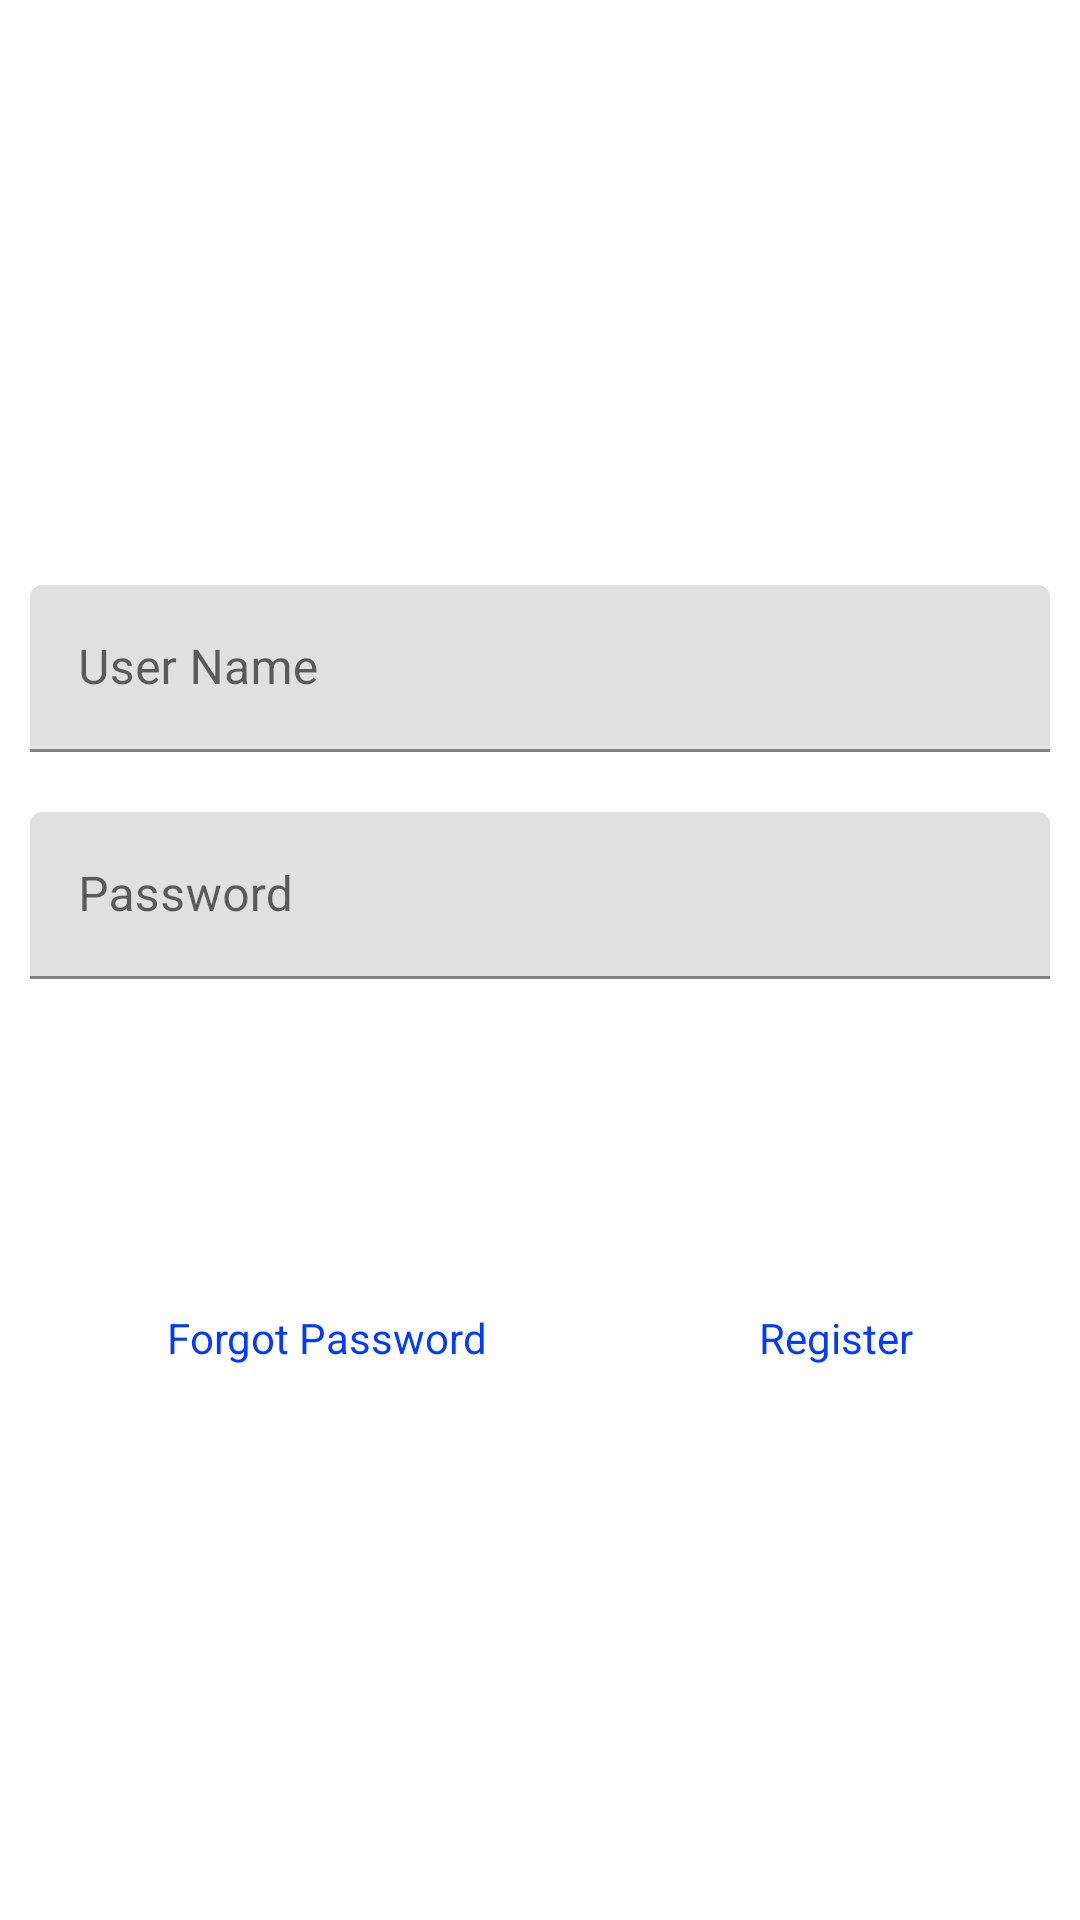

Write the Android layout XML for this screen, with the resource values it uses.
<!-- AndroidManifest.xml: application theme Theme.Techathon -->
<!-- res/layout/activity_main.xml -->
<?xml version="1.0" encoding="utf-8"?>
<androidx.constraintlayout.widget.ConstraintLayout xmlns:android="http://schemas.android.com/apk/res/android"
    xmlns:app="http://schemas.android.com/apk/res-auto"
    xmlns:tools="http://schemas.android.com/tools"
    android:layout_width="match_parent"
    android:layout_height="match_parent"
    tools:context=".MainActivity">

    <ScrollView
        android:layout_width="match_parent"
        android:layout_height="wrap_content"
        app:layout_constraintBottom_toBottomOf="parent"
        app:layout_constraintEnd_toEndOf="parent"
        app:layout_constraintStart_toStartOf="parent"
        app:layout_constraintTop_toTopOf="parent"
        >

        <LinearLayout
            android:layout_width="match_parent"
            android:layout_height="wrap_content"
            android:orientation="vertical"
            app:layout_constraintBottom_toBottomOf="parent"
            app:layout_constraintEnd_toEndOf="parent"
            app:layout_constraintStart_toStartOf="parent"
            app:layout_constraintTop_toTopOf="parent">

            <com.google.android.material.textfield.TextInputLayout
                android:layout_width="match_parent"
                android:layout_height="wrap_content"
                android:layout_margin="10dp"
                android:background="@drawable/bc">

                <com.google.android.material.textfield.TextInputEditText
                    android:id="@+id/userET"
                    android:layout_width="match_parent"
                    android:layout_height="wrap_content"
                    android:background="@drawable/bc"
                    android:hint="@string/userName"
                    android:inputType="text" />
            </com.google.android.material.textfield.TextInputLayout>

            <com.google.android.material.textfield.TextInputLayout
                android:layout_width="match_parent"
                android:layout_height="wrap_content"
                android:layout_margin="10dp"
                android:background="@drawable/bc">

                <com.google.android.material.textfield.TextInputEditText
                    android:id="@+id/passwordET"
                    android:layout_width="match_parent"
                    android:layout_height="wrap_content"
                    android:background="@drawable/bc"
                    android:hint="@string/password"
                    android:inputType="textPassword" />
            </com.google.android.material.textfield.TextInputLayout>



            <androidx.appcompat.widget.AppCompatButton
                android:id="@+id/login"
                android:layout_width="200dp"
                android:layout_height="50dp"
                android:layout_gravity="center"
                android:layout_marginLeft="5dp"
                android:layout_marginTop="20dp"
                android:layout_marginRight="5dp"
                android:layout_marginBottom="10dp"
                android:background="@drawable/bc"
                android:textColor="@color/white"
                android:backgroundTint="@color/orange"
                android:gravity="center"
                android:text="@string/login" />

            <LinearLayout
                android:layout_width="match_parent"
                android:layout_height="match_parent"
                android:layout_marginTop="20dp"
                android:layout_marginLeft="10dp"
                android:layout_marginRight="10dp"
                android:orientation="horizontal">

                <TextView
                    android:id="@+id/forgotpass"
                    android:layout_width="wrap_content"
                    android:layout_height="wrap_content"
                    android:layout_weight="1"
                    android:textColor="@color/blue"
                    android:gravity="center"
                    android:text="@string/forgotPassword" />

                <TextView
                    android:id="@+id/register"
                    android:layout_width="wrap_content"
                    android:layout_height="wrap_content"
                    android:layout_weight="1"
                    android:textColor="@color/blue"
                    android:gravity="center"
                    android:text="@string/register" />
            </LinearLayout>
        </LinearLayout>
    </ScrollView>

</androidx.constraintlayout.widget.ConstraintLayout>
<!-- resources referenced by this layout -->
<resources>
  <color name="blue">#033AFF</color>
  <color name="orange">#FF9800</color>
  <color name="white">#FFFFFFFF</color>
  <string name="forgotPassword">Forgot Password</string>
  <string name="login">Login</string>
  <string name="password">Password</string>
  <string name="register">Register</string>
  <string name="userName">User Name</string>
  <style name="Theme.Techathon" parent="Theme.MaterialComponents.DayNight.DarkActionBar">
          
          <item name="colorPrimary">@color/purple_500</item>
          <item name="colorPrimaryVariant">@color/purple_700</item>
          <item name="colorOnPrimary">@color/white</item>
          
          <item name="colorSecondary">@color/teal_200</item>
          <item name="colorSecondaryVariant">@color/teal_700</item>
          <item name="colorOnSecondary">@color/black</item>
          
          <item name="android:statusBarColor" tools:targetApi="l">?attr/colorPrimaryVariant</item>
          
      </style>
  <color name="purple_500">#FF6200EE</color>
  <color name="purple_700">#FF3700B3</color>
  <color name="teal_200">#FF03DAC5</color>
  <color name="teal_700">#FF018786</color>
  <color name="black">#FF000000</color>
</resources>
